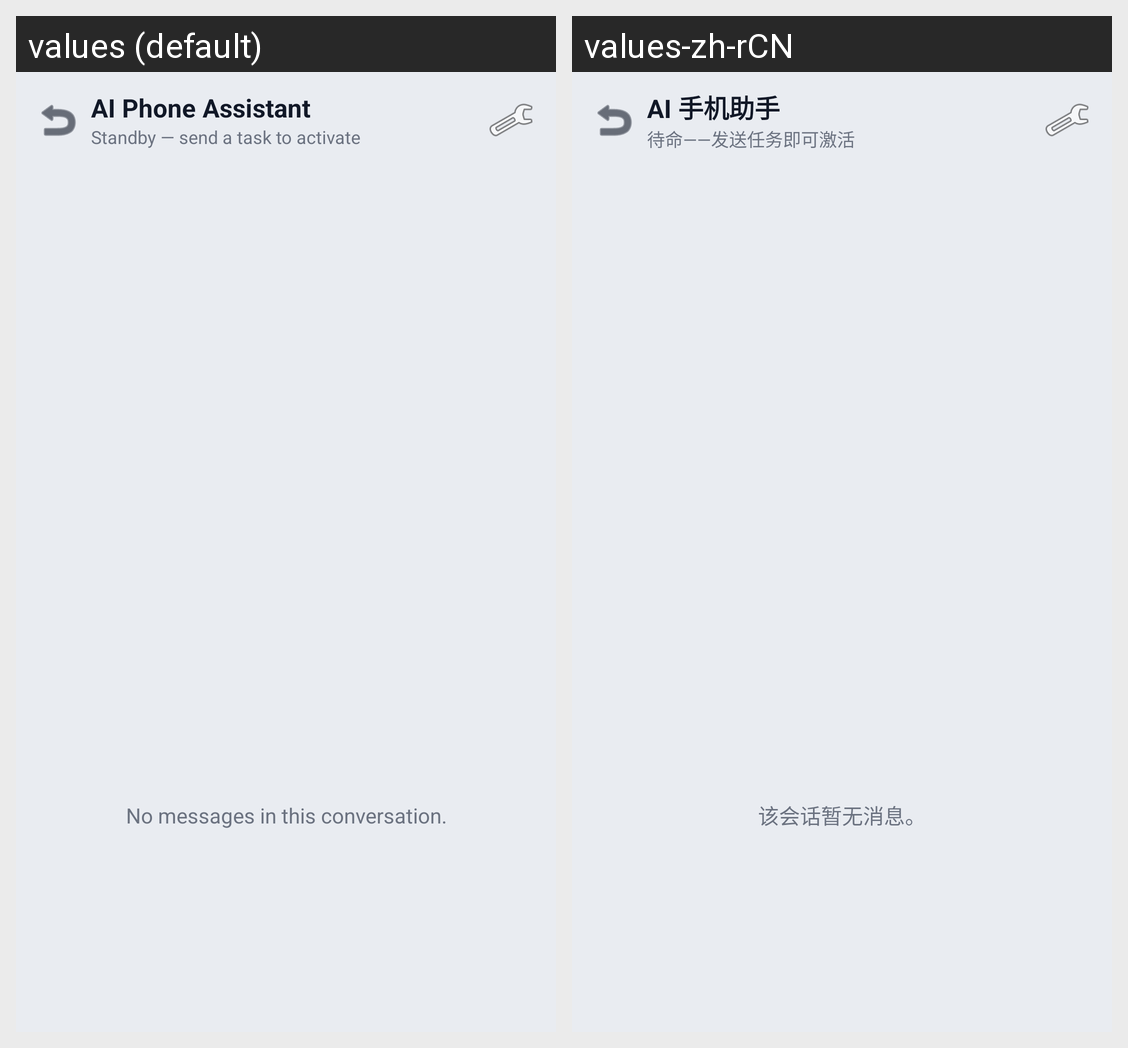

Translations of the strings shown on this Android screen, per locale in the grid:
Android screen res/layout/activity_chat.xml rendered under 2 locales, left to right: values (default), values-zh-rCN. Device: Nexus 5 (rendered at 1080×1920; each locale shown at half size, 540×960, under a caption strip naming it); theme Theme.AIPhoneAssistant.
Strings drawn on this screen, with the default value and each locale's value (text and hints the layout hard-codes, and strings that could not be matched under every locale, appear in the picture but are not listed):

app_name
  values: AI Phone Assistant
  values-zh-rCN: AI 手机助手

chat_subtitle_idle
  values: Standby — send a task to activate
  values-zh-rCN: 待命——发送任务即可激活

chat_empty
  values: No messages in this conversation.
  values-zh-rCN: 该会话暂无消息。
